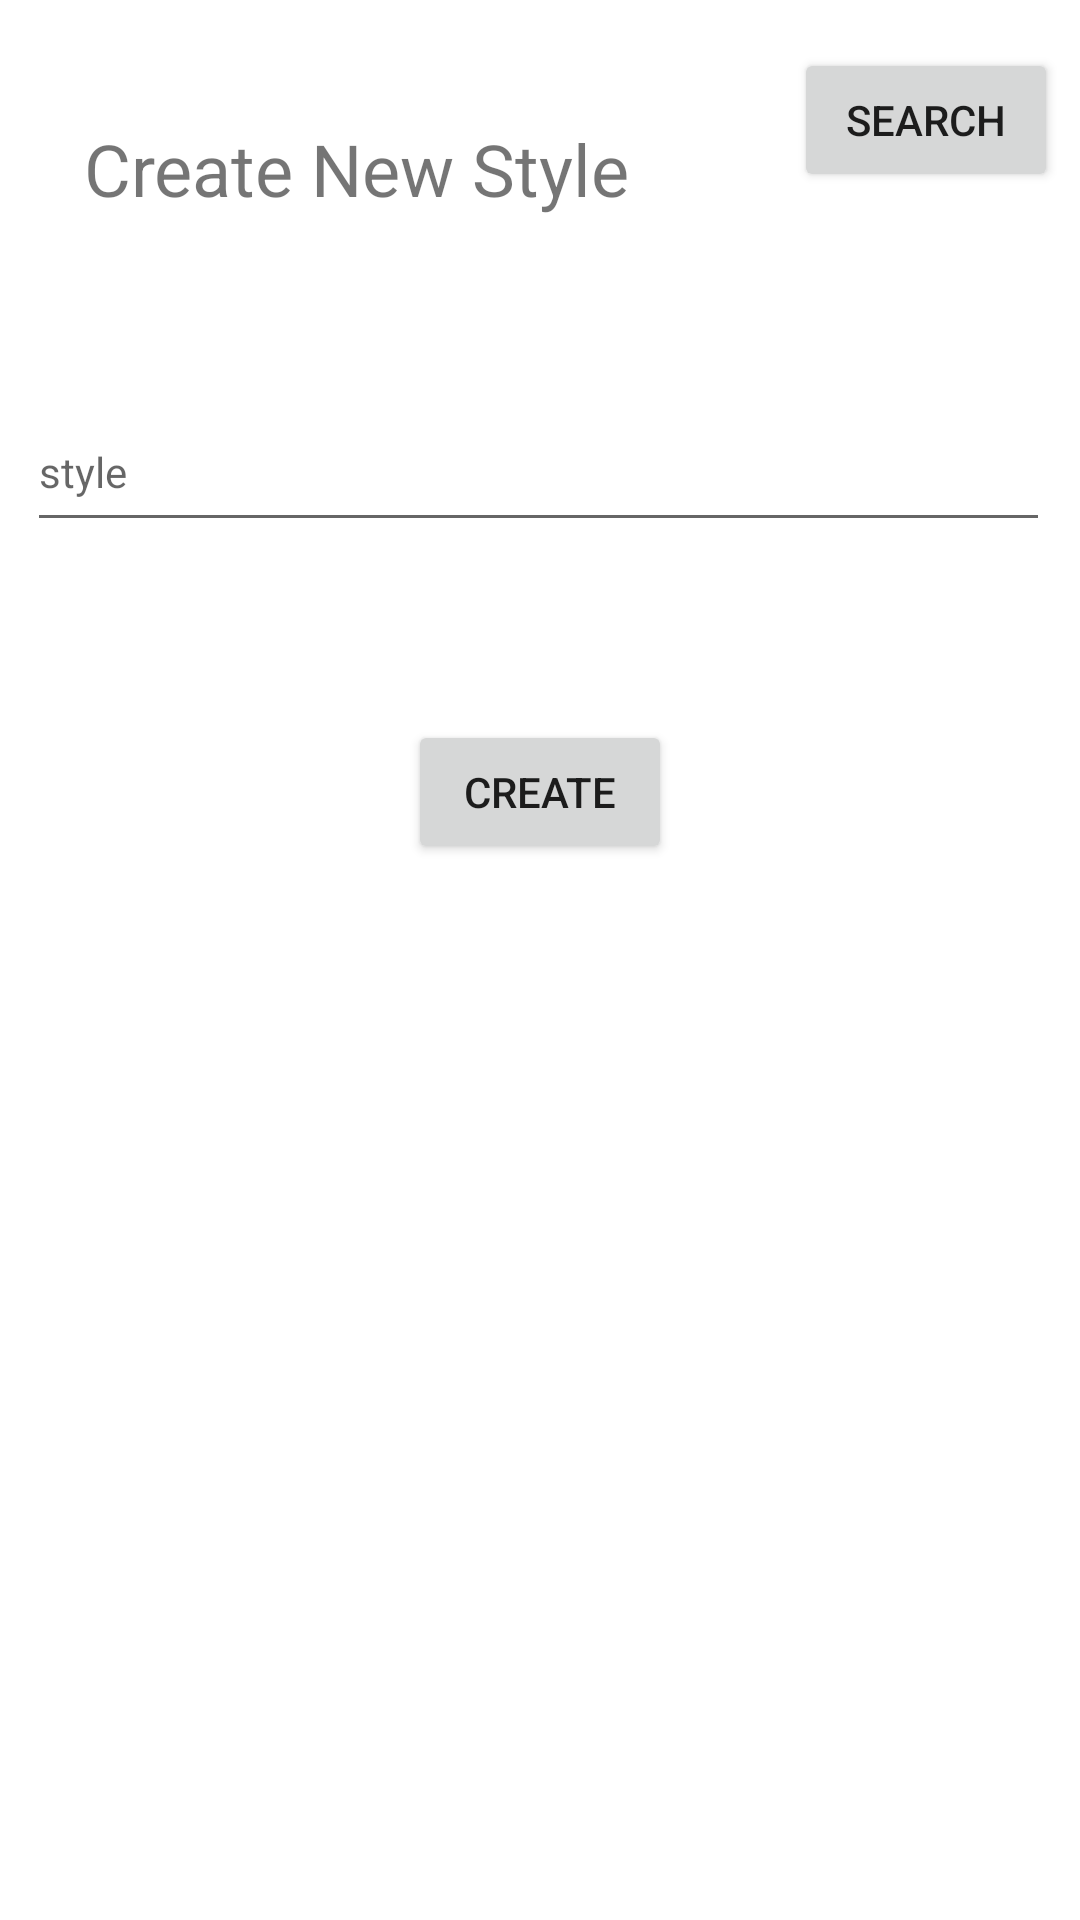

Reconstruct the res/layout file that produces this screen, plus the resources it refers to.
<!-- AndroidManifest.xml: application theme Theme.USApparelInventoryApp -->
<!-- res/layout/activity_main4.xml -->
<?xml version="1.0" encoding="utf-8"?>
<androidx.constraintlayout.widget.ConstraintLayout xmlns:android="http://schemas.android.com/apk/res/android"
    xmlns:app="http://schemas.android.com/apk/res-auto"
    xmlns:tools="http://schemas.android.com/tools"
    android:layout_width="match_parent"
    android:layout_height="match_parent"
    tools:context=".MainActivity4">

    <Button
        android:id="@+id/btn_create"
        android:layout_width="wrap_content"
        android:layout_height="wrap_content"
        android:layout_marginBottom="40dp"
        android:text="@string/CreateBtn"
        app:layout_constraintBottom_toTopOf="@+id/lv_styleLista"
        app:layout_constraintEnd_toEndOf="parent"
        app:layout_constraintStart_toStartOf="parent" />

    <TextView
        android:id="@+id/style_title"
        android:layout_width="221dp"
        android:layout_height="46dp"
        android:layout_marginStart="28dp"
        android:layout_marginTop="40dp"
        android:text="@string/CreateStyle"
        android:textSize="24sp"
        app:layout_constraintStart_toStartOf="parent"
        app:layout_constraintTop_toTopOf="parent" />

    <ListView
        android:id="@+id/lv_styleLista"
        android:layout_width="322dp"
        android:layout_height="293dp"
        android:layout_marginStart="8dp"
        android:layout_marginTop="328dp"
        android:layout_marginEnd="8dp"
        app:layout_constraintEnd_toEndOf="parent"
        app:layout_constraintHorizontal_bias="0.481"
        app:layout_constraintStart_toStartOf="parent"
        app:layout_constraintTop_toTopOf="parent" />

    <Button
        android:id="@+id/btn_search"
        android:layout_width="wrap_content"
        android:layout_height="wrap_content"
        android:layout_marginStart="8dp"
        android:layout_marginTop="16dp"
        android:text="@string/SearchBtn"
        app:layout_constraintEnd_toEndOf="parent"
        app:layout_constraintStart_toEndOf="@+id/style_title"
        app:layout_constraintTop_toTopOf="parent" />

    <AutoCompleteTextView
        android:id="@+id/styleAutoCompleteTextView"
        android:layout_width="341dp"
        android:layout_height="50dp"
        android:completionThreshold="1"
        android:hint="style"
        android:inputType="text"
        android:textAppearance="@style/TextAppearance.AppCompat.Body1"
        app:layout_constraintBottom_toTopOf="@+id/btn_create"
        app:layout_constraintEnd_toEndOf="parent"
        app:layout_constraintHorizontal_bias="0.47"
        app:layout_constraintStart_toStartOf="parent"
        app:layout_constraintTop_toBottomOf="@+id/style_title"
        app:layout_constraintVertical_bias="0.431" />

</androidx.constraintlayout.widget.ConstraintLayout>
<!-- resources referenced by this layout -->
<resources>
  <string name="CreateBtn">Create</string>
  <string name="CreateStyle">Create New Style</string>
  <string name="SearchBtn">Search</string>
  <style name="Theme.USApparelInventoryApp" parent="Theme.MaterialComponents.DayNight.DarkActionBar">
          
          <item name="colorPrimary">@color/purple_500</item>
          <item name="colorPrimaryVariant">@color/purple_700</item>
          <item name="colorOnPrimary">@color/white</item>
          
          <item name="colorSecondary">@color/teal_200</item>
          <item name="colorSecondaryVariant">@color/teal_700</item>
          <item name="colorOnSecondary">@color/black</item>
          
          <item name="android:statusBarColor" tools:targetApi="21">?attr/colorPrimaryVariant</item>
          
      </style>
  <color name="purple_500">#FF6200EE</color>
  <color name="purple_700">#FF3700B3</color>
  <color name="white">#FFFFFFFF</color>
  <color name="teal_200">#FF03DAC5</color>
  <color name="teal_700">#FF018786</color>
  <color name="black">#FF000000</color>
</resources>
